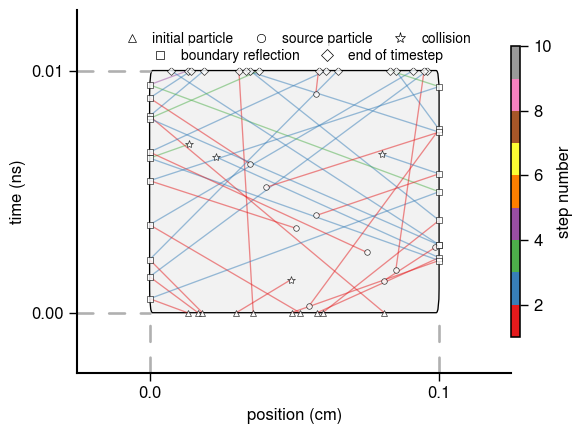

This figure's Python source:
import matplotlib as mpl
from matplotlib.patches import Rectangle, FancyBboxPatch, RegularPolygon, Circle
import numpy as np
mpl.rcParams.update({
    # Typography
    "font.family": "sans-serif",
    "font.sans-serif": ["Univers LT Std","TeX Gyre Heros", "Helvetica", "Arial", "DejaVu Sans"],
    "font.size": 12,
    "axes.labelsize": 12,
    "font.variant": "small-caps",
    "axes.titlesize": 18,
    "mathtext.fontset": "dejavusans",
    "mathtext.default": "it",

    # Figure
    "figure.facecolor": "white",
    "axes.facecolor": "white",
    "savefig.facecolor": "white",
    "savefig.bbox": "tight",

    # Axes/spines
    "axes.edgecolor": "black",
    "axes.linewidth": 1.15,
    "axes.grid": False,

    # Ticks
    "xtick.color": "black",
    "ytick.color": "black",
    "xtick.major.width": 1.0,
    "ytick.major.width": 1.0,
    "xtick.major.size": 6,
    "ytick.major.size": 6,
    "xtick.direction": "out",
    "ytick.direction": "out",

    # Lines
    "lines.linewidth": 1.8,
    "lines.solid_capstyle": "round",
    "lines.dash_capstyle": "round",

    # Legend, if used
    "legend.frameon": False,
})
INK = "black"
MUTED = "#6f6f6f"       # close to black!55
PANEL_FILL = "#f2f2f2"  # close to black!5
PROJ = "#b0b0b0"        # light dashed guides
ACCENT = "#005cb9"      # your TikZ accent RGB(0,92,185)

Cv = 0.01 #GJ/cm^3/ns heat capacity
sigma = 1.0 #cm^-1 opacity
C_light = 29.98 #cm/ns
A_rad = 0.01372 #GJ/(cm^3 keV^4)
T0 = 0.4 #keV
Tr0 = 1.0 #keV

ðt= 0.01 #ns
ðx = 0.1 #cm
L = 0.1 #cm
Ninit = 10
Nsource = 10
particles = []

np.random.seed(102)  # For reproducibility

#fleck factor
beta = 4*A_rad*T0**3/Cv
f = 1.0 / (1.0 + beta*sigma*C_light*ðt)
sig_a = sigma * f
sig_s = sigma * (1.0 - f)
print(f"Fleck factor: {f:.4f}")
for i in range(Ninit):
    # Sample initial particle properties (position, direction, energy)
    x = np.random.uniform(0, L)  # Uniformly distributed in the slab
    t = 0.0  # Start time
    mu = np.random.uniform(-1, 1)  # Isotropic direction cosine
    w = ðx*A_rad*Tr0**4 / Ninit  # Initial weight based on radiation energy density
    particles.append((x, mu, w, t))
print(f"Initial weight for initial condition particles is {w}")
for i in range(Nsource):
    # Sample source particle properties (position, direction, energy)
    x =np.random.uniform(0, L)  # Source at the left boundary
    t = np.random.uniform(0, ðt)  # Uniformly distributed over the timestep
    mu = np.random.uniform(-1, 1)  # Isotropic direction cosine
    w =ðt*ðx*sig_a*A_rad*T0**4 / Nsource  # Weight based on source energy density
    particles.append((x, mu, w, t))
print(f"Initial weight for sourced particles is {w}")

all_paths = []
max_steps_in_path = 0
energy_absorbed = 0.0
for x, mu, w, t in particles:
    cur_path = [(x, t)]
    alive = True
    while alive:
        # Sample free path length
        mfp = 1.0 / sigma
        s_coll = -mfp * np.log(np.random.uniform())
        s_t = C_light * (ðt - t)
        s_boundary = (L - x) / mu if mu > 0 else -x / mu

        path_length = min(s_coll, s_t, s_boundary)
        dt_travel = path_length / (C_light)
        t += dt_travel
        x += mu * path_length
        cur_path.append((x, t))
        #check if s_c was the shortest
        if path_length == s_coll:
            # Collision occurs
            if np.random.uniform() < sig_a / sigma:
                # Absorption
                alive = False
                energy_absorbed += w
            else:
                # Scattering: isotropic in the lab frame
                mu = np.random.uniform(-1, 1)
        elif path_length == s_boundary:
            # Particle hits the boundary
            #reflect at the boundary
            mu = -mu
        else:
            # Particle reaches the end of the timestep
            alive = False
    if len(cur_path) > max_steps_in_path:
        max_steps_in_path = len(cur_path)
    all_paths.append(cur_path)
print(f"Simulated {len(particles)} particles with up to {max_steps_in_path} steps each.")
print(f"Total energy absorbed: {energy_absorbed:.4e} GJ")
initial_energy_density = Cv*T0
final_energy_density = Cv*T0 + energy_absorbed / L
print(f"Initial energy density: {initial_energy_density:.4e} GJ/cm³")
print(f"Final energy density: {final_energy_density:.4e} GJ/cm³")
print(f"Final temperature: {(final_energy_density/Cv):.4f} keV")
#now we have all the paths, we can plot them with very light lines and alpha blending
import matplotlib.pyplot as plt
#create a figure and axis
fig, ax = plt.subplots(figsize=(6, 4.5))
xL = 0.0; xR = L
tn = 0.0; tnp1 = ðt
cell = FancyBboxPatch(
    (xL, tn), xR - xL, tnp1 - tn,
    boxstyle="round,pad=0.0,rounding_size=0.001",
    linewidth=0.95,
    edgecolor=INK,
    facecolor=PANEL_FILL
)
ax.add_patch(cell)
#the first step is one color, the second step is another color, and so on. We can use a colormap to assign colors based on the step number.
#use the paired colormap from matplotlib, which goes from blue to orange
#pairwise is a qualitative colormap with 12 distinct colors, so we can cycle through it if we have more than 12 steps in a path. We can use the step number modulo 12 to index into the colormap.
step_colors = plt.cm.Set1(np.arange(10))
for path in all_paths:
    curr_point = path[0]
    for step_num, next_point in enumerate(path[1:]):
        x_vals = [curr_point[0], next_point[0]]
        t_vals = [curr_point[1], next_point[1]]
        ax.plot(x_vals, t_vals, color=step_colors[step_num], alpha=0.5, linewidth=0.95, solid_capstyle='round')
        #if the step is a collision, we can add a marker at the collision point
        #a collision occurs if the path ends inside the cell
        #if first step, draw a filled circle at the starting point
        if step_num == 0:

            if np.isclose(curr_point[1], 0.0):
                #make the fill of the marker whiteand the border black
                ax.plot(curr_point[0], curr_point[1], marker='^', markersize=4, alpha=0.8, color=INK, markerfacecolor='white', markeredgewidth=0.5, zorder=5)
            else:
                ax.plot(curr_point[0], curr_point[1], marker='o', color=INK, markersize=4, alpha=0.8, markerfacecolor='white', markeredgewidth=0.5, zorder=5)
        if next_point[1] < tnp1 and (next_point[0] > xL and next_point[0] < xR):
            ax.plot(next_point[0], next_point[1], marker='*', color=INK, markersize=6, alpha=0.8,  markerfacecolor='white', markeredgewidth=0.5, zorder=5)
        #if we are on a x boundary, we can add a marker at the boundary point
        if np.isclose(next_point[0], xL) or np.isclose(next_point[0], xR):
            ax.plot(next_point[0], next_point[1], marker='s', color=INK, markersize=4, alpha=0.8, markerfacecolor='white', markeredgewidth=0.5, zorder=5)
        #if we have reached the end of the timestep, we can add a marker at the end point
        if np.isclose(next_point[1], tnp1):
            ax.plot(next_point[0], next_point[1], marker='D', color=INK, markersize=4, alpha=0.8, markerfacecolor='white', markeredgewidth=0.5,  zorder=5)
        curr_point = next_point
# add colorbar for the step number
norm = mpl.colors.Normalize(vmin=1, vmax=10)
sm = plt.cm.ScalarMappable(cmap=plt.cm.Set1, norm=norm)
sm.set_array([])
plt.ylabel("time (ns)")
plt.xlabel("position (cm)")
#center colorbar vertically on the plot
plt.colorbar(sm, label="step number", cax=ax.inset_axes([1.0, 0.1, 0.02, 0.8]))
plt.ylim(-0.25 * ðt, ðt * 1.25)
plt.xlim(-0.25 * L, L * 1.25)
#only put ticks at x=0 and x=L, and t=0 and t=ðt
plt.xticks([0, L])
plt.yticks([0, ðt])
#remove outer spines
ax.spines['top'].set_visible(False)
ax.spines['right'].set_visible(False)
ax.spines['bottom'].set_linewidth(1.5)
ax.spines['left'].set_linewidth(1.5)
ax.plot([-0.25 * L, 0], [0, 0], color=PROJ, lw=1.9, ls=(0, (6, 6)))
ax.plot([-0.25 * L, 0], [ðt, ðt], color=PROJ, lw=1.9, ls=(0, (6, 6)))
ax.plot([0,0], [-0.25 * ðt, 0], color=PROJ, lw=1.9, ls=(0, (6, 6)))
ax.plot([L, L], [-0.25 * ðt, 0], color=PROJ, lw=1.9, ls=(0, (6, 6)))
#place a legend across the bottom showing what the symbols mean
from matplotlib.lines import Line2D
legend_elements = [
    Line2D([0], [0], marker='^', color='none', markerfacecolor='white', markeredgecolor=INK, markeredgewidth=0.5, markersize=6, label='initial particle'),
    Line2D([0], [0], marker='o', color='none', markerfacecolor='white', markeredgecolor=INK, markeredgewidth=0.5, markersize=6, label='source particle'),
    Line2D([0], [0], marker='*', color='none', markerfacecolor='white', markeredgecolor=INK, markeredgewidth=0.5, markersize=8, label='collision'),
    #Line2D([0], [0], marker='s', color='none', markerfacecolor='white', markeredgecolor=INK, markeredgewidth=0.5, markersize=6, label='boundary reflection'),
    #Line2D([0], [0], marker='D', color='none', markerfacecolor='white', markeredgecolor=INK, markeredgewidth=0.5, markersize=6, label='end of timestep'),
]
#put a white box behind the legend
leg1 = ax.legend(handles=legend_elements, loc='upper center', bbox_to_anchor=(0.5, 0.9745), ncol=3,
          frameon=True, facecolor='white', edgecolor='none', fontsize=10, handletextpad=0.5, columnspacing=1.0)
ax.add_artist(leg1)
legend_elements = [
    #Line2D([0], [0], marker='^', color='none', markerfacecolor='white', markeredgecolor=INK, markeredgewidth=0.5, markersize=6, label='initial particle'),
    #Line2D([0], [0], marker='o', color='none', markerfacecolor='white', markeredgecolor=INK, markeredgewidth=0.5, markersize=6, label='source particle'),
    #Line2D([0], [0], marker='*', color='none', markerfacecolor='white', markeredgecolor=INK, markeredgewidth=0.5, markersize=8, label='collision'),
    Line2D([0], [0], marker='s', color='none', markerfacecolor='white', markeredgecolor=INK, markeredgewidth=0.5, markersize=6, label='boundary reflection'),
    Line2D([0], [0], marker='D', color='none', markerfacecolor='white', markeredgecolor=INK, markeredgewidth=0.5, markersize=6, label='end of timestep'),
]
#put a white box behind the legend
ax.legend(handles=legend_elements, loc='upper center', bbox_to_anchor=(0.5, 0.9275), ncol=2,
          frameon=True, facecolor='white', edgecolor='none', fontsize=10, handletextpad=0.5, columnspacing=1.0)
plt.tight_layout()
plt.savefig("IMC_demo.pdf", dpi=600)
plt.show()
